The GitHub repository Jisooyanim/Thesis contains a labelled image folder "Region Growing" with 8 categories: anthracnose, bacterial canker, cutting weevil, die back, gall midge, healthy, powdery mildew, sooty mould. Examples follow, each with its label.

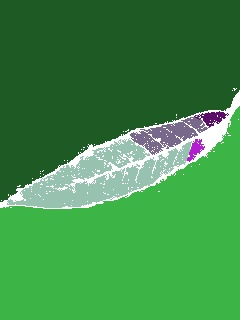
Label: healthy

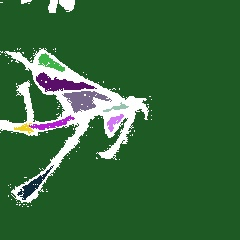
Label: cutting weevil

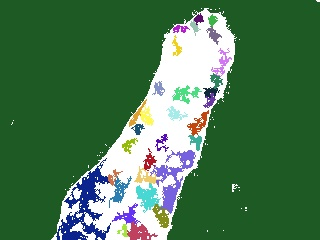
Label: powdery mildew

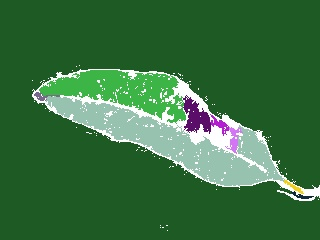
Label: sooty mould

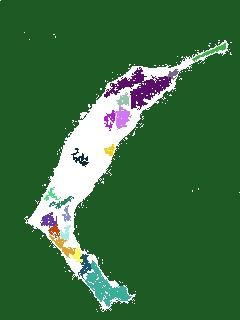
Label: die back

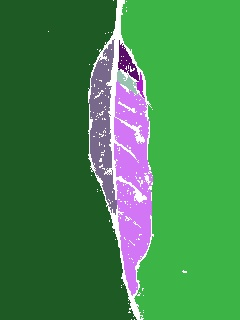
Label: gall midge
